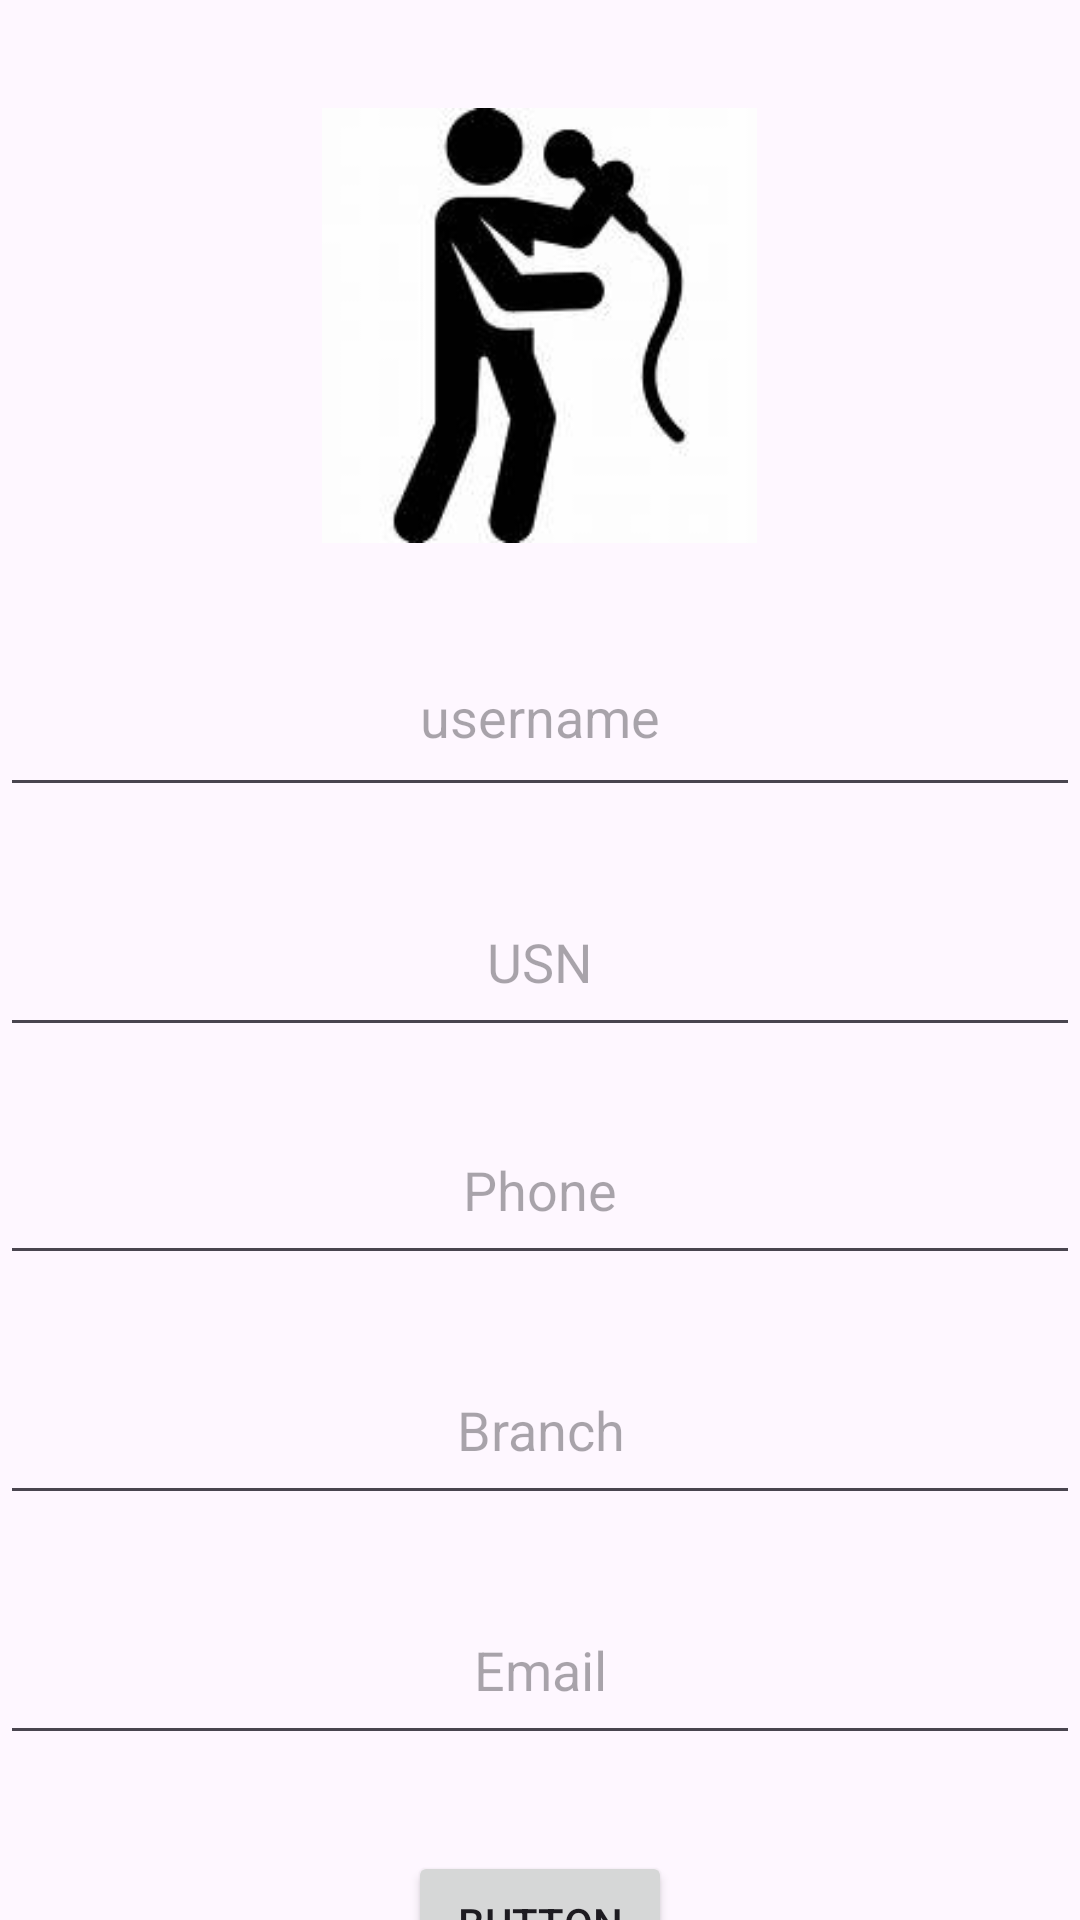

Here is an Android app screen rendered from its layout file. Give the layout XML and the strings, colors and styles it references.
<!-- AndroidManifest.xml: application theme Theme.CLUBRegister -->
<!-- res/layout/activity_speakers.xml -->
<?xml version="1.0" encoding="utf-8"?>
<androidx.constraintlayout.widget.ConstraintLayout xmlns:android="http://schemas.android.com/apk/res/android"
    xmlns:app="http://schemas.android.com/apk/res-auto"
    xmlns:tools="http://schemas.android.com/tools"
    android:layout_width="match_parent"
    android:layout_height="match_parent"
    tools:context=".speakers">

    <EditText
        android:id="@+id/name"
        android:layout_width="360dp"
        android:layout_height="60dp"
        android:layout_marginTop="28dp"
        android:drawablePadding="8dp"
        android:gravity="center"
        android:hint="username"
        android:padding="8dp"
        app:layout_constraintTop_toBottomOf="@+id/imageButton"
        tools:layout_editor_absoluteX="30dp"
        tools:ignore="MissingConstraints" />

    <EditText
        android:id="@+id/USN"
        android:layout_width="360dp"
        android:layout_height="60dp"
        android:layout_marginTop="20dp"
        android:ems="10"
        android:gravity="center"
        android:hint="USN"
        android:inputType="text"
        app:layout_constraintTop_toBottomOf="@+id/name"
        tools:layout_editor_absoluteX="30dp"
        tools:ignore="MissingConstraints" />

    <EditText
        android:id="@+id/phone"

        android:layout_width="360dp"
        android:layout_height="60dp"
        android:layout_marginTop="16dp"
        android:ems="10"
        android:gravity="center"
        android:hint="Phone"
        android:inputType="text"
        app:layout_constraintEnd_toEndOf="parent"
        app:layout_constraintHorizontal_bias="0.588"
        app:layout_constraintStart_toStartOf="parent"
        app:layout_constraintTop_toBottomOf="@+id/USN" />

    <EditText
        android:id="@+id/Branch"
        android:layout_width="360dp"
        android:layout_height="60dp"
        android:layout_marginTop="20dp"
        android:ems="10"
        android:hint="Branch"
        android:inputType="text"
        android:gravity="center"

        app:layout_constraintTop_toBottomOf="@+id/phone"
        tools:layout_editor_absoluteX="30dp"
        tools:ignore="MissingConstraints" />

    <EditText
        android:id="@+id/mail"
        android:layout_width="360dp"
        android:layout_height="60dp"
        android:layout_marginTop="20dp"
        android:gravity="center"
        android:ems="10"
        android:hint="Email"
        android:inputType="text"
        app:layout_constraintEnd_toEndOf="parent"
        app:layout_constraintHorizontal_bias="0.588"
        app:layout_constraintStart_toStartOf="parent"
        app:layout_constraintTop_toBottomOf="@+id/Branch" />

    <ImageView
        android:id="@+id/imageButton"
        android:layout_width="148dp"
        android:layout_height="145dp"
        android:layout_marginTop="36dp"
        app:layout_constraintEnd_toEndOf="parent"
        app:layout_constraintHorizontal_bias="0.498"
        app:layout_constraintStart_toStartOf="parent"
        app:layout_constraintTop_toTopOf="parent"
        app:srcCompat="@drawable/speker"
        tools:ignore="SpeakableTextPresentCheck" />

    <Button
        android:id="@+id/Register"
        android:layout_width="wrap_content"
        android:layout_height="wrap_content"
        android:layout_marginTop="32dp"
        android:text="Button"
        app:layout_constraintEnd_toEndOf="parent"
        app:layout_constraintStart_toStartOf="parent"
        app:layout_constraintTop_toBottomOf="@+id/mail" />
</androidx.constraintlayout.widget.ConstraintLayout>
<!-- resources referenced by this layout -->
<resources>
  <!-- drawable speker: jpg bitmap (drawable, 4827 bytes) -->
  <style name="Theme.CLUBRegister" parent="Base.Theme.CLUBRegister" />
  <style name="Base.Theme.CLUBRegister" parent="Theme.Material3.DayNight.NoActionBar">
          
          
      </style>
</resources>
